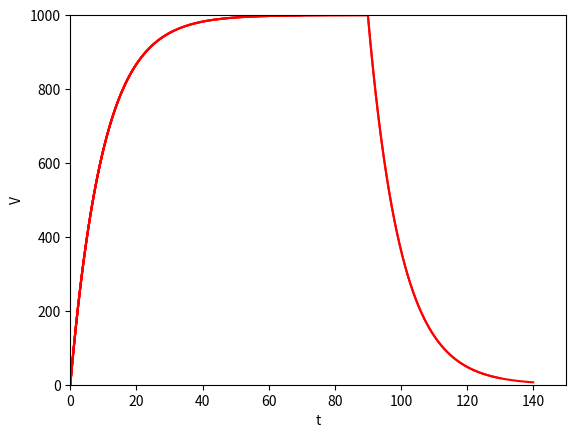

The matplotlib source for this figure:
from __future__ import print_function
"""
Created on Wed Apr 22 15:53:00 2015

Charging and discharging curves for passive membrane patch
[redacted]

[redacted]
"""

# FOR QUESTIONS 11-12-13-14 of QUIZ 5

# Question 11: see Figure_1_R100_C10-1
# Question 12: see Figure_2_R500_C10-1
# Question 13: see Figure_3_R100_C10-2
# Question 14: see Figure_4_R1000_C10-2

import numpy as np
import matplotlib.pyplot as plt

# input current
I = 10 # nA

# capacitance and leak resistance

C = 0.1 # nF
R = 100 # M ohms
tau = R*C # = 0.1*100 nF-Mohms = 100*100 pF Mohms = 10 ms
print('C = %.3f nF' % C)
print('R = %.3f M ohms' % R)
print('tau = %.3f ms' % tau)
print('(Theoretical)')

# membrane potential equation dV/dt = - V/RC + I/C

tstop = 150 # ms

V_inf = I*R # peak V (in mV)  # ANSWER TO QUESTION 11
print('{} is the value of the steady state voltage of the membrane IF the current were not turned off.'.format(V_inf), '\n')

tau = 0 # experimental (ms)

h = 0.2 # ms (step size)

V = 0 # mV
V_trace = [V] # mV

for t in np.arange(h, tstop, h):

   # Euler method: V(t+h) = V(t) + h*dV/dt
   V = V +h*(- (V/(R*C)) + (I/C))

   # Verify membrane time constant
   if (not tau and (V > 0.6321*V_inf)):
     tau = t
     print('tau = %.3f ms' % tau)
     print('(Experimental)')

   
   # Stop current injection 
   if t >= 0.6*tstop:
     I = 0

   V_trace += [V]
   if t % 10 == 0:
       plt.plot(np.arange(0,t+h, h), V_trace, color='r')
       plt.xlim(0, tstop)
       plt.ylim(0, V_inf)
       plt.xlabel('t')
       plt.ylabel('V')
       plt.draw()
       
plt.show()